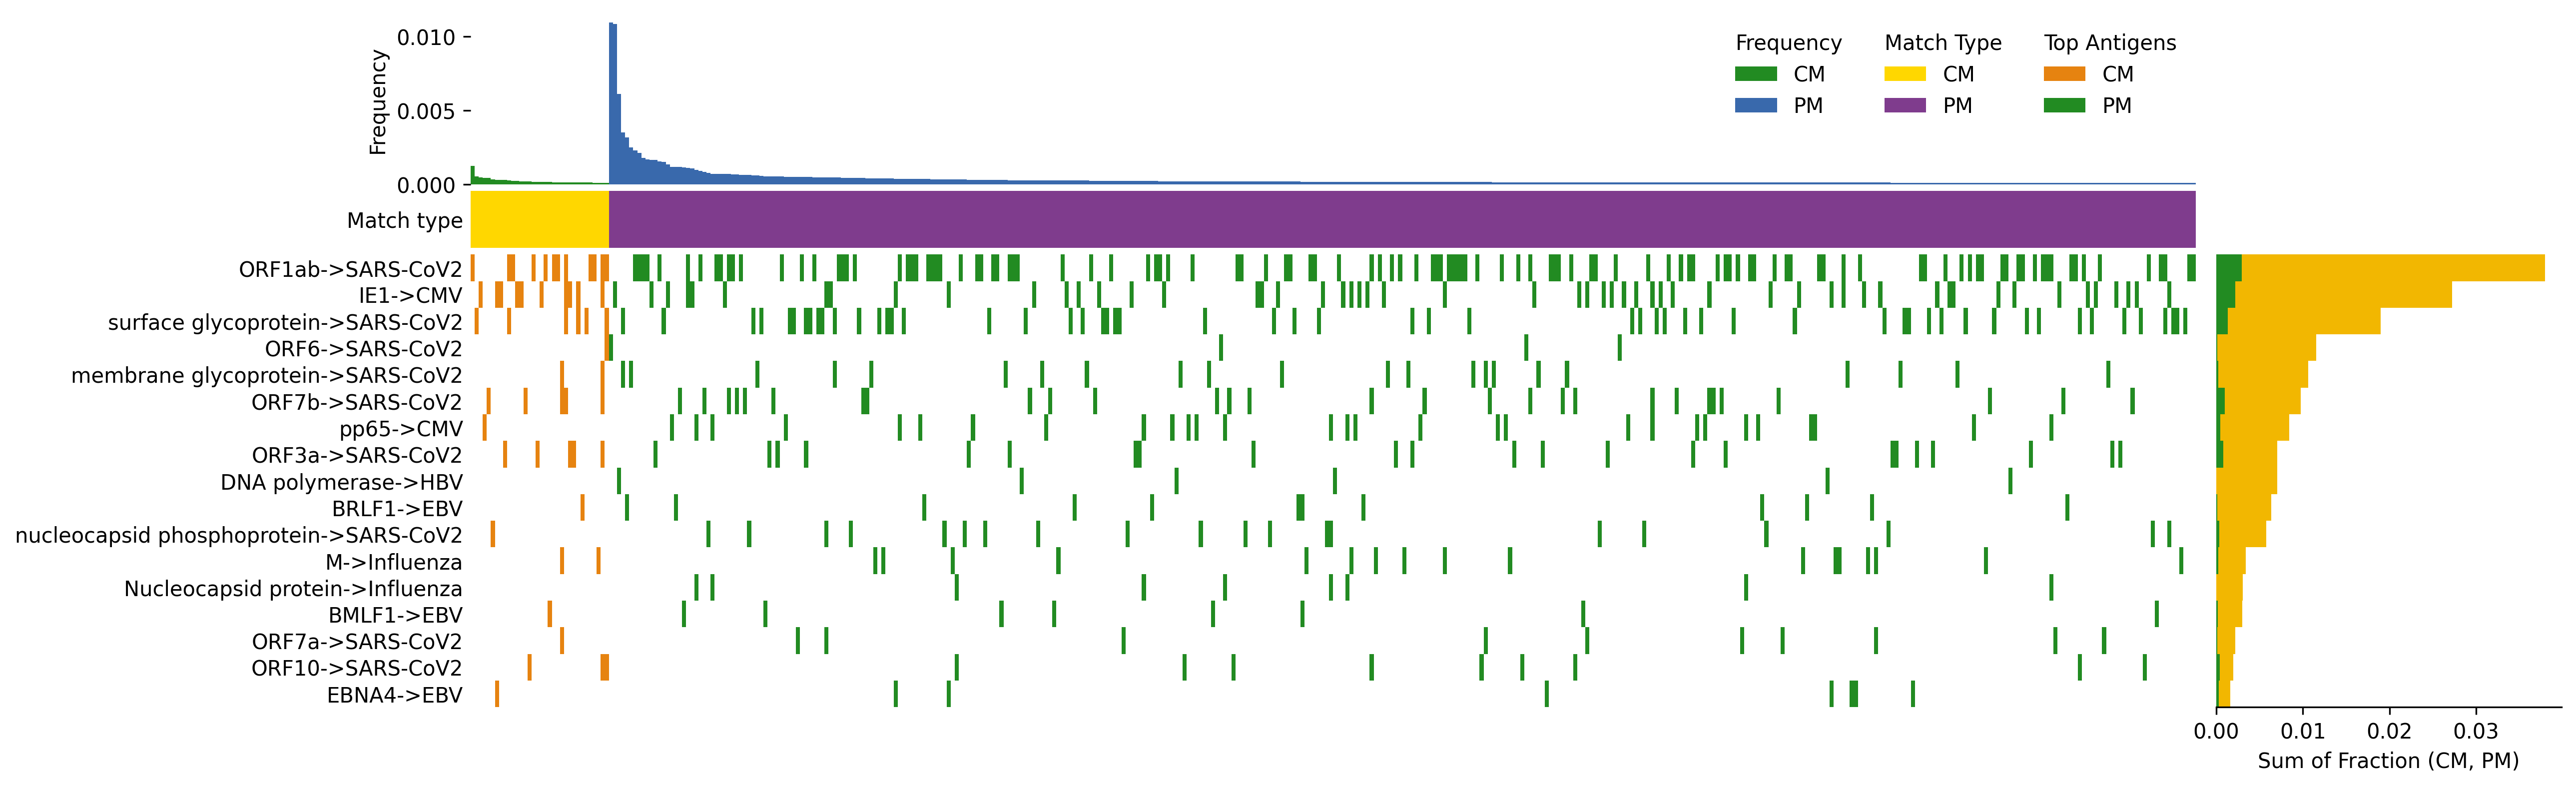

Data behind this chart, as committed beside it:
Features	Complete_Match (CM)	Predicted_Match (PM)	Total (CM+PM)	Weighted_Sum (WS)
Sum_of_Frequency	0.008189	0.1463	0.1544	0.03744
Weight	1.0	0.2	-	-
----------	----------	----------	----------	----------
Rank	CM:Top_Antigens (sum_of_freq, %)	PM:Top_Antigens (sum_of_freq, %)	TOTAL:Top_Antigens (sum_of_freq, pct%)	WS:Top_Antigens (sum_of_freq, %)
1	ORF1ab->SARS-CoV2 (0.00292, 35.66%)	ORF1ab->SARS-CoV2 (0.03504, 23.96%)	ORF1ab->SARS-CoV2 (0.03796, 24.58%)	ORF1ab->SARS-CoV2 (0.00993, 26.52%)
2	IE1->CMV (0.00216, 26.4%)	IE1->CMV (0.02509, 17.15%)	IE1->CMV (0.02725, 17.64%)	IE1->CMV (0.00718, 19.18%)
3	surface glycoprotein->SARS-CoV2 (0.00129…	surface glycoprotein->SARS-CoV2 (0.01768…	surface glycoprotein->SARS-CoV2 (0.01898…	surface glycoprotein->SARS-CoV2 (0.00483…
4	ORF7b->SARS-CoV2 (0.00098, 12.03%)	ORF6->SARS-CoV2 (0.01143, 7.81%)	ORF6->SARS-CoV2 (0.01153, 7.46%)	ORF7b->SARS-CoV2 (0.00274, 7.31%)
5	ORF3a->SARS-CoV2 (0.00081, 9.92%)	membrane glycoprotein->SARS-CoV2 (0.0103…	membrane glycoprotein->SARS-CoV2 (0.0106…	ORF6->SARS-CoV2 (0.00239, 6.38%)
6	pp65->CMV (0.00044, 5.4%)	ORF7b->SARS-CoV2 (0.00876, 5.99%)	ORF7b->SARS-CoV2 (0.00974, 6.31%)	membrane glycoprotein->SARS-CoV2 (0.0023…
7	ORF10->SARS-CoV2 (0.00039, 4.81%)	pp65->CMV (0.00797, 5.45%)	pp65->CMV (0.00841, 5.45%)	ORF3a->SARS-CoV2 (0.00206, 5.49%)
8	nucleocapsid phosphoprotein->SARS-CoV2 (…	DNA polymerase->HBV (0.00702, 4.8%)	ORF3a->SARS-CoV2 (0.00704, 4.56%)	pp65->CMV (0.00204, 5.44%)
9	EBNA4->EBV (0.00031, 3.75%)	ORF3a->SARS-CoV2 (0.00622, 4.25%)	DNA polymerase->HBV (0.00702, 4.54%)	nucleocapsid phosphoprotein->SARS-CoV2 (…
10	MLANA->Homo sapiens (0.0003, 3.64%)	BRLF1->EBV (0.0062, 4.24%)	BRLF1->EBV (0.00632, 4.09%)	DNA polymerase->HBV (0.0014, 3.75%)
11	SEC24A->Homo sapiens (0.00026, 3.2%)	nucleocapsid phosphoprotein->SARS-CoV2 (…	nucleocapsid phosphoprotein->SARS-CoV2 (…	BRLF1->EBV (0.00136, 3.63%)
12	M->Influenza (0.00024, 2.98%)	M->Influenza (0.00315, 2.16%)	M->Influenza (0.0034, 2.2%)	M->Influenza (0.00087, 2.34%)
13	membrane glycoprotein->SARS-CoV2 (0.0002…	Nucleocapsid protein->Influenza (0.00303…	Nucleocapsid protein->Influenza (0.00303…	BMLF1->EBV (0.00072, 1.92%)
14	BST2->Homo sapiens (0.00017, 2.12%)	BMLF1->EBV (0.00285, 1.95%)	BMLF1->EBV (0.00299, 1.94%)	ORF10->SARS-CoV2 (0.0007, 1.88%)
15	BZLF1->EBV (0.00015, 1.88%)	ORF7a->SARS-CoV2 (0.00207, 1.42%)	ORF7a->SARS-CoV2 (0.00221, 1.43%)	Nucleocapsid protein->Influenza (0.00061…
16	BMLF1->EBV (0.00015, 1.81%)	ORF10->SARS-CoV2 (0.00154, 1.06%)	ORF10->SARS-CoV2 (0.00194, 1.26%)	EBNA4->EBV (0.00057, 1.52%)
17	ORF7a->SARS-CoV2 (0.00013, 1.65%)	EBNA4->EBV (0.00131, 0.9%)	EBNA4->EBV (0.00162, 1.05%)	ORF7a->SARS-CoV2 (0.00055, 1.47%)
18	NS4B->YFV (0.00013, 1.55%)	precore/core protein->HBV (0.00119, 0.81…	MLANA->Homo sapiens (0.00148, 0.96%)	MLANA->Homo sapiens (0.00053, 1.43%)
19	BRLF1->EBV (0.00012, 1.45%)	MLANA->Homo sapiens (0.00118, 0.81%)	precore/core protein->HBV (0.00119, 0.77…	BZLF1->EBV (0.00031, 0.83%)
20	M38 protein->Murid betaherpesvirus 1 (Mu…	BZLF1->EBV (0.00078, 0.53%)	BZLF1->EBV (0.00093, 0.6%)	SEC24A->Homo sapiens (0.00026, 0.7%)
